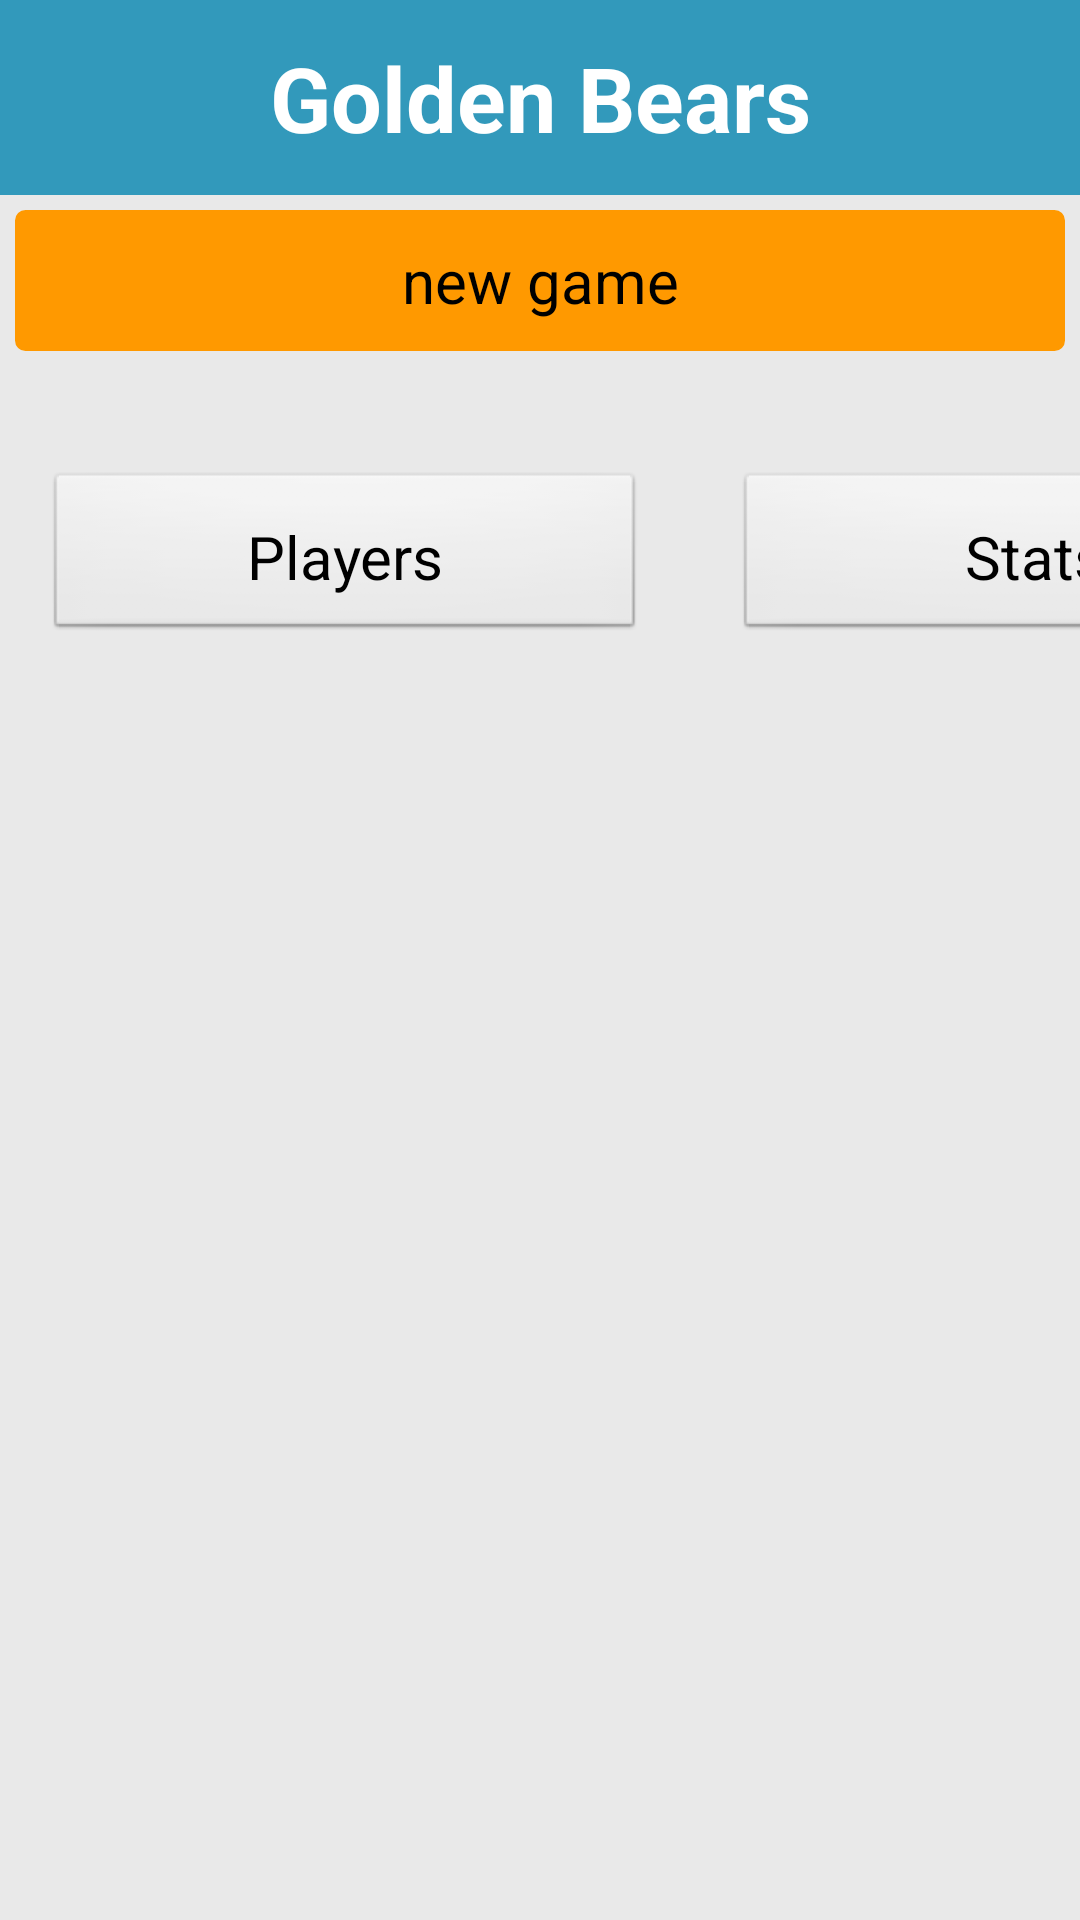

Android layout source for this screen:
<!-- AndroidManifest.xml: application theme AppTheme -->
<!-- res/layout/activity_team_page_stats.xml -->
<RelativeLayout xmlns:android="http://schemas.android.com/apk/res/android"
    xmlns:tools="http://schemas.android.com/tools"
    android:layout_width="match_parent"
    android:layout_height="match_parent"
    tools:context=".MainActivity" >

    <LinearLayout
        style="@style/Background"
        android:layout_width="fill_parent"
        android:layout_height="fill_parent"
        android:gravity="center_horizontal"
        android:orientation="vertical" >
		<FrameLayout         
		    style="@style/TitleBar"
		    android:id="@+id/new_team_title_bar"
		    android:layout_width="fill_parent"
		    android:layout_height="65dp">
		 <TextView
		     android:id="@+id/team_title2"
		     android:layout_width="match_parent"
		     android:layout_height="match_parent"
		     android:gravity="center"
		     android:textSize="30sp"
		     android:textColor="@android:color/white"
		     android:textStyle="bold"
		     android:text="Golden Bears"/>
	
		</FrameLayout>


        <Button
            android:id="@+id/button_bears"
            style="@style/buttonStyleConfirm"
            android:layout_width="fill_parent"
            android:layout_height="wrap_content"
            android:layout_alignParentBottom="true"
            android:layout_marginBottom="5dp"
            android:layout_marginLeft="5dp"
            android:layout_marginRight="5dp"
            android:layout_marginTop="5dp"
            android:onClick="makeNewTeam"
            android:text="new game" />

        <LinearLayout
            android:layout_width="wrap_content"
            android:layout_height="wrap_content"
            android:layout_marginTop="20dp"
            android:orientation="horizontal" >

            <Button
                android:layout_width="200dp"
                android:layout_height="wrap_content"
                android:layout_margin="15sp"
                android:onClick="onPlayersClick"
                android:padding="15dp"
                android:text="Players"
                android:textSize="20sp" />

            <Button
                android:id="@+id/button_team_stats"
                android:layout_width="200dp"
                android:layout_height="wrap_content"
                android:layout_margin="15sp"
                android:padding="15dp"
                android:text="Stats"
                android:textSize="20sp" />
        </LinearLayout>
        
        
          <LinearLayout
        android:id="@+id/linear_games"
        android:layout_width="wrap_content"
        android:layout_height="wrap_content"
        android:layout_centerHorizontal="true"
        android:layout_centerVertical="true"
        android:orientation="vertical" >
    </LinearLayout>

        <android.support.v4.view.ViewPager
            xmlns:android="http://schemas.android.com/apk/res/android"
            android:id="@+id/pager"
            android:layout_width="wrap_content"
            android:layout_height="wrap_content" />
    </LinearLayout>

</RelativeLayout>
<!-- resources referenced by this layout -->
<resources>
  <style name="Background">
  		<item name="android:background">#E9E9E9</item>
  	</style>
  <style name="TitleBar">
          <item name="android:background">#3299BB</item>
      </style>
  <style name="buttonStyleConfirm" parent="@android:style/Widget.Button">
         <item name="android:textSize">20sp</item>
         <item name="android:gravity">center</item>
         <item name="android:background">@drawable/custom_button_confirm</item>
         <item name="android:padding">10dip</item>
     </style>
  <style name="AppTheme" parent="AppBaseTheme">
          
      </style>
  <!-- drawable custom_button_confirm (drawable-hdpi) -->
  <?xml version="1.0" encoding="utf-8"?>
  <selector xmlns:android="http://schemas.android.com/apk/res/android" >
       <item android:state_pressed="true" >
           <shape android:shape="rectangle"  >
               <corners android:radius="3dip" />
               <stroke android:width="1dip" android:color="#FF9900" />
               <gradient  android:angle="-90"  android:startColor="#FF9900" android:endColor="#FF9900"  />            
           </shape>
       </item>
      <item android:state_focused="true">
           <shape android:shape="rectangle"  >
               <corners android:radius="3dip" />
               <stroke android:width="1dip" android:color="#FF9900" />
               <solid  android:color="#FF9900"/>       
           </shape>
       </item>  
      <item >
          <shape android:shape="rectangle"  >
               <corners android:radius="3dip" />
               <stroke android:width="1dip" android:color="#FF9900" />
               <gradient  android:angle="-90"  android:startColor="#FF9900" android:endColor="#FF9900" />            
           </shape>
       </item>
  </selector>
  <style name="AppBaseTheme" parent="android:Theme.Light">
          
      </style>
</resources>
